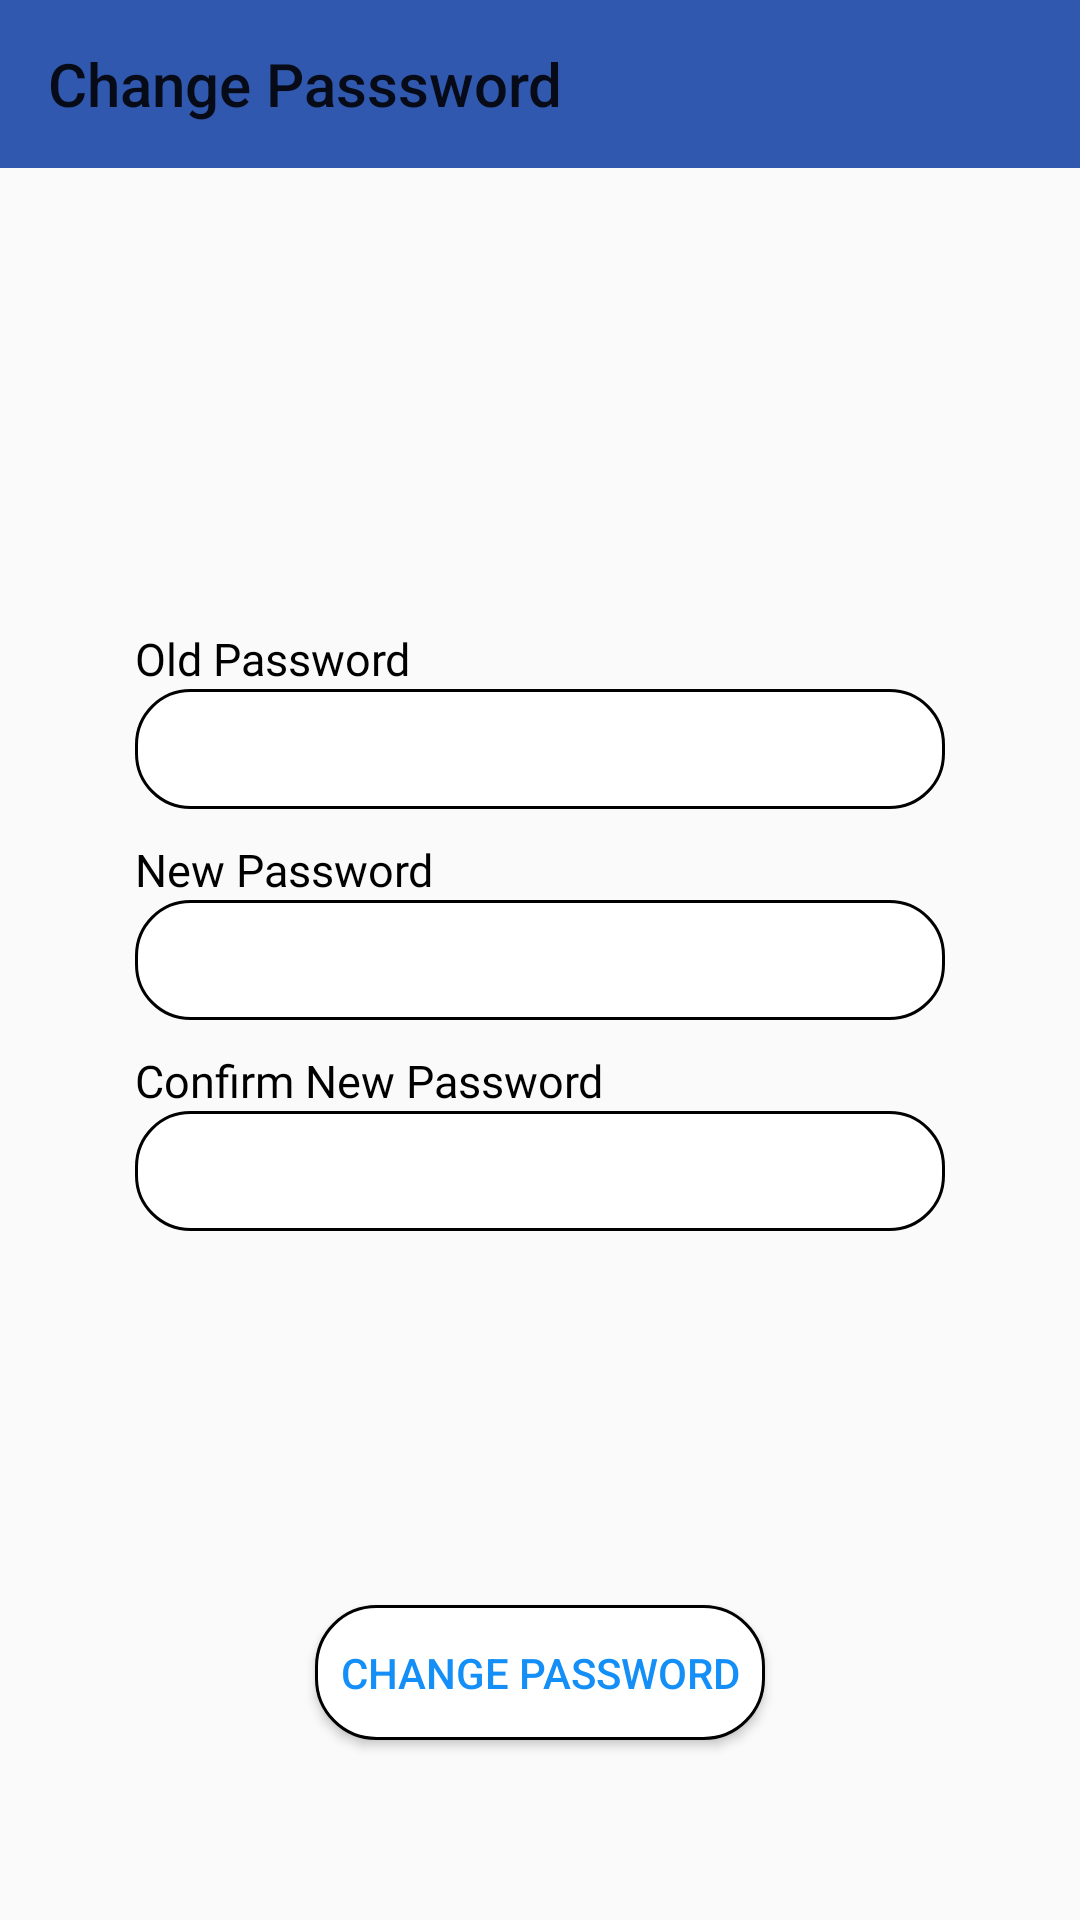

Reconstruct the res/layout file that produces this screen, plus the resources it refers to.
<!-- AndroidManifest.xml: application theme AppTheme -->
<!-- res/layout/activity_changepassword.xml -->
<?xml version="1.0" encoding="utf-8"?>
<RelativeLayout xmlns:android="http://schemas.android.com/apk/res/android"
    xmlns:app="http://schemas.android.com/apk/res-auto"
    xmlns:tools="http://schemas.android.com/tools"
    android:layout_width="match_parent"
    android:layout_height="match_parent"
    android:background="@drawable/appbg"
    tools:context=".changepassword">

    <com.google.android.material.appbar.AppBarLayout
        android:layout_width="match_parent"
        android:layout_height="wrap_content"
        android:theme="@style/ThemeOverlay.AppCompat.ActionBar">
        <androidx.appcompat.widget.Toolbar
            android:id="@+id/ttoolbar"
            android:layout_width="match_parent"
            android:layout_height="wrap_content"
            app:title="Change Passsword" />
    </com.google.android.material.appbar.AppBarLayout>

    <TextView
        android:id="@+id/op"
        android:layout_width="wrap_content"
        android:layout_height="wrap_content"
        android:text="Old Password"
        android:textColor="#000"
        android:textSize="15dp"
        android:fontFamily="@font/arvo"
        android:layout_above="@id/oldpass"
        android:layout_alignLeft="@id/oldpass" />

    <EditText
        android:id="@+id/oldpass"
        android:layout_width="270dp"
        android:layout_height="40dp"
        android:layout_marginBottom="10dp"
        android:layout_centerHorizontal="true"
        android:paddingHorizontal="10dp"
        android:layout_above="@id/np"

        android:textColor="@color/black"
        android:singleLine="true"
        android:cursorVisible="true"
        android:scrollHorizontally="true"
        android:textCursorDrawable="@null"

        android:background="@drawable/edittextround"/>

    <TextView
        android:id="@+id/np"
        android:layout_width="wrap_content"
        android:layout_height="wrap_content"
        android:text="New Password"
        android:textColor="#000"
        android:textSize="15dp"
        android:fontFamily="@font/arvo"
        android:layout_above="@id/newpass"
        android:layout_alignLeft="@id/newpass" />

    <EditText
        android:id="@+id/newpass"
        android:layout_width="270dp"
        android:layout_height="40dp"
        android:layout_marginBottom="10dp"
        android:layout_centerInParent="true"
        android:paddingHorizontal="10dp"

        android:textColor="@color/black"
        android:singleLine="true"
        android:cursorVisible="true"
        android:scrollHorizontally="true"
        android:textCursorDrawable="@null"

        android:background="@drawable/edittextround"/>

    <TextView
        android:id="@+id/cnp"
        android:layout_width="wrap_content"
        android:layout_height="wrap_content"
        android:text="Confirm New Password"
        android:textColor="#000"
        android:textSize="15dp"
        android:fontFamily="@font/arvo"
        android:layout_below="@id/newpass"
        android:layout_alignLeft="@id/cnewpass" />

    <EditText
        android:id="@+id/cnewpass"
        android:layout_width="270dp"
        android:layout_height="40dp"
        android:layout_centerHorizontal="true"
        android:paddingHorizontal="10dp"
        android:background="@drawable/edittextround"

        android:textColor="@color/black"
        android:singleLine="true"
        android:cursorVisible="true"
        android:scrollHorizontally="true"
        android:textCursorDrawable="@null"

        android:layout_below="@id/cnp"/>

    <ProgressBar
        android:id="@+id/pro"
        android:layout_width="wrap_content"
        android:layout_height="wrap_content"
        android:layout_centerHorizontal="true"
        android:layout_above="@+id/done"
        android:layout_below="@id/cnewpass"
        android:visibility="invisible"
        android:indeterminateTint="@color/black"/>

    <Button
        android:id="@+id/done"
        android:layout_width="150dp"
        android:layout_height="45dp"
        android:layout_marginBottom="60dp"
        android:paddingHorizontal="3dp"
        android:layout_centerHorizontal="true"
        android:layout_alignParentBottom="true"
        android:text="change password"
        android:textColor="#138ff7"
        android:background="@drawable/buttonround"/>
</RelativeLayout>
<!-- resources referenced by this layout -->
<resources>
  <color name="black">#000</color>
  <!-- drawable buttonround (drawable) -->
  <?xml version="1.0" encoding="utf-8"?>
  <shape xmlns:android="http://schemas.android.com/apk/res/android" android:shape="rectangle">
      <solid android:color="#FFFFFF"/>
      <corners android:radius="20dp"/>
      <stroke android:color="#000000" android:width="1dp"/>
  </shape>
  <!-- drawable edittextround (drawable) -->
  <?xml version="1.0" encoding="utf-8"?>
  <shape xmlns:android="http://schemas.android.com/apk/res/android" android:shape="rectangle">
          <solid android:color="#FFFFFF"/>
          <corners android:radius="18dp"/>
          <stroke android:color="#000000" android:width="1dp"/>
  </shape>
  <style name="AppTheme" parent="Theme.AppCompat.Light.NoActionBar">
          
          <item name="colorPrimary">#3058AF</item>
          <item name="colorPrimaryDark">@color/colorPrimaryDark</item>
          <item name="colorAccent">@color/colorAccent</item>
      </style>
  <color name="colorPrimaryDark" />
  <color name="colorAccent">#03DAC5</color>
</resources>
